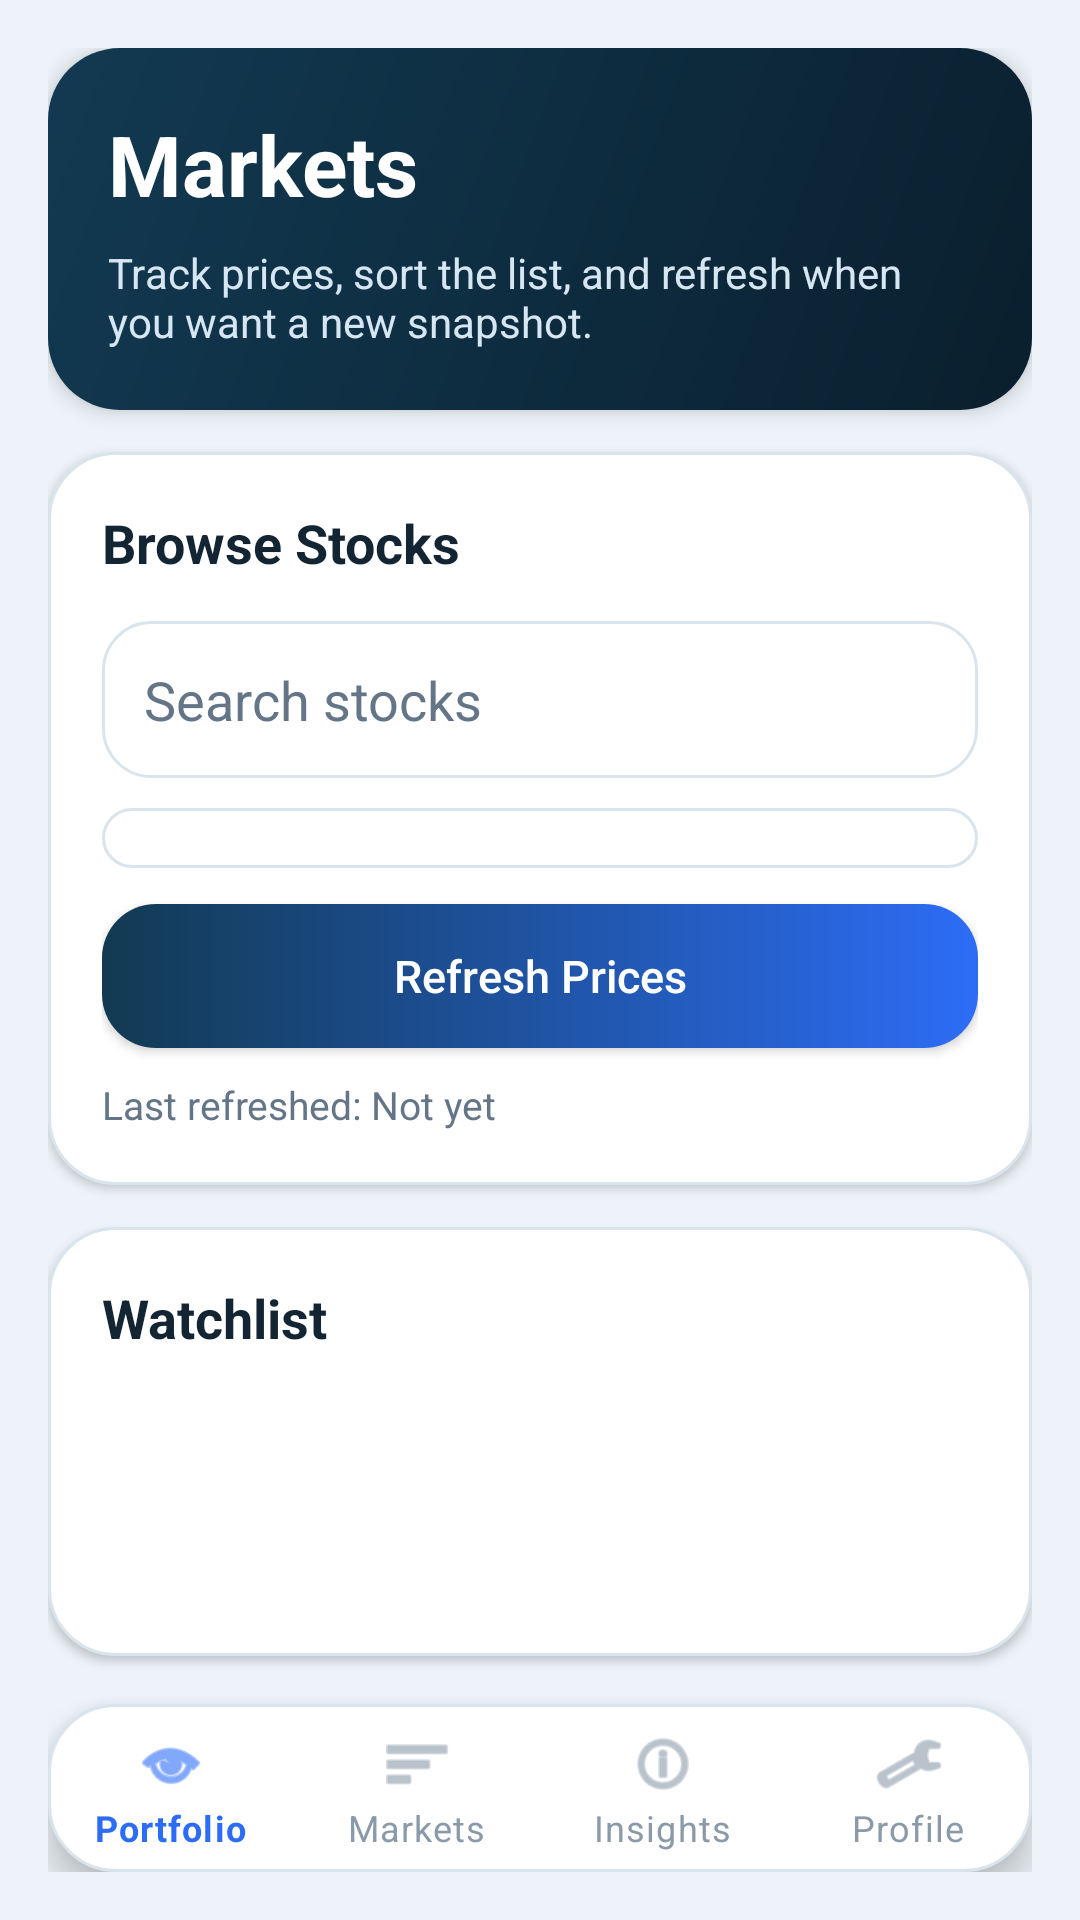

Here is an Android app screen rendered from its layout file. Give the layout XML and the strings, colors and styles it references.
<!-- AndroidManifest.xml: application theme Theme.MoodTradeSimulator -->
<!-- res/layout/activity_markets.xml -->
<?xml version="1.0" encoding="utf-8"?>
<LinearLayout xmlns:android="http://schemas.android.com/apk/res/android"
    xmlns:app="http://schemas.android.com/apk/res-auto"
    android:layout_width="match_parent"
    android:layout_height="match_parent"
    android:background="@color/app_background"
    android:orientation="vertical"
    android:focusableInTouchMode="true"
    android:padding="16dp">

    <LinearLayout
        android:layout_width="match_parent"
        android:layout_height="wrap_content"
        android:background="@drawable/bg_card_tint"
        android:elevation="4dp"
        android:orientation="vertical"
        android:padding="20dp">

        <TextView
            android:id="@+id/marketsTitle"
            android:layout_width="match_parent"
            android:layout_height="wrap_content"
            android:text="Markets"
            android:textColor="@color/white"
            android:textSize="28sp"
            android:textStyle="bold" />

        <TextView
            android:id="@+id/simulationStatusText"
            android:layout_width="match_parent"
            android:layout_height="wrap_content"
            android:layout_marginTop="8dp"
            android:text="Track prices, sort the list, and refresh when you want a new snapshot."
            android:textColor="#D6E6F2"
            android:textSize="14sp" />
    </LinearLayout>

    <LinearLayout
        android:layout_width="match_parent"
        android:layout_height="wrap_content"
        android:layout_marginTop="14dp"
        android:background="@drawable/bg_card_surface"
        android:elevation="2dp"
        android:orientation="vertical"
        android:padding="18dp">

        <TextView
            android:layout_width="match_parent"
            android:layout_height="wrap_content"
            android:text="Browse Stocks"
            android:textColor="@color/text_primary"
            android:textSize="18sp"
            android:textStyle="bold" />

        <EditText
            android:id="@+id/searchInput"
            android:layout_width="match_parent"
            android:layout_height="wrap_content"
            android:layout_marginTop="14dp"
            android:background="@drawable/bg_input_surface"
            android:hint="Search stocks"
            android:inputType="text"
            android:imeOptions="actionDone"
            android:maxLines="1"
            android:padding="14dp"
            android:textColor="@color/text_primary"
            android:textColorHint="@color/text_secondary" />

        <Spinner
            android:id="@+id/sortSpinner"
            android:layout_width="match_parent"
            android:layout_height="wrap_content"
            android:layout_marginTop="10dp"
            android:background="@drawable/bg_input_surface"
            android:padding="10dp" />

        <Button
            android:id="@+id/refreshPricesButton"
            android:layout_width="match_parent"
            android:layout_height="wrap_content"
            android:layout_marginTop="12dp"
            android:background="@drawable/bg_button_primary"
            android:elevation="0dp"
            android:text="Refresh Prices"
            android:textAllCaps="false"
            android:textColor="@color/white"
            android:textSize="15sp" />

        <TextView
            android:id="@+id/lastRefreshedText"
            android:layout_width="match_parent"
            android:layout_height="wrap_content"
            android:layout_marginTop="10dp"
            android:text="Last refreshed: Not yet"
            android:textColor="@color/text_secondary"
            android:textSize="13sp" />
    </LinearLayout>

    <LinearLayout
        android:layout_width="match_parent"
        android:layout_height="0dp"
        android:layout_marginTop="14dp"
        android:layout_marginBottom="4dp"
        android:layout_weight="1"
        android:background="@drawable/bg_card_surface"
        android:elevation="2dp"
        android:orientation="vertical"
        android:padding="18dp">

        <TextView
            android:layout_width="match_parent"
            android:layout_height="wrap_content"
            android:text="Watchlist"
            android:textColor="@color/text_primary"
            android:textSize="18sp"
            android:textStyle="bold" />

        <androidx.recyclerview.widget.RecyclerView
            android:id="@+id/marketsRecycler"
            android:layout_width="match_parent"
            android:layout_height="0dp"
            android:layout_marginTop="12dp"
            android:layout_weight="1"
            android:clipToPadding="false"
            android:overScrollMode="ifContentScrolls"
            android:paddingBottom="12dp" />
    </LinearLayout>

    <com.google.android.material.bottomnavigation.BottomNavigationView
        android:id="@+id/bottomNavigationView"
        android:layout_width="match_parent"
        android:layout_height="wrap_content"
        android:layout_marginTop="12dp"
        android:background="@drawable/bg_card_surface"
        app:itemIconTint="@color/bottom_nav_colors"
        app:itemTextColor="@color/bottom_nav_colors"
        app:labelVisibilityMode="labeled"
        app:menu="@menu/bottom_nav_menu" />

</LinearLayout>
<!-- resources referenced by this layout -->
<resources>
  <color name="app_background">#EDF3F8</color>
  <color name="text_primary">#132433</color>
  <color name="text_secondary">#637587</color>
  <color name="white">#FFFFFFFF</color>
  <!-- drawable bg_button_primary (drawable) -->
  <?xml version="1.0" encoding="utf-8"?>
  <shape xmlns:android="http://schemas.android.com/apk/res/android"
      android:shape="rectangle">
      <gradient
          android:angle="0"
          android:endColor="@color/brand_blue"
          android:startColor="@color/brand_navy" />
      <corners android:radius="18dp" />
  </shape>
  <!-- drawable bg_card_surface (drawable) -->
  <?xml version="1.0" encoding="utf-8"?>
  <shape xmlns:android="http://schemas.android.com/apk/res/android"
      android:shape="rectangle">
      <solid android:color="@color/surface_white" />
      <corners android:radius="22dp" />
      <stroke
          android:width="1dp"
          android:color="@color/divider_soft" />
  </shape>
  <!-- drawable bg_card_tint (drawable) -->
  <?xml version="1.0" encoding="utf-8"?>
  <shape xmlns:android="http://schemas.android.com/apk/res/android"
      android:shape="rectangle">
      <gradient
          android:angle="135"
          android:endColor="@color/brand_navy"
          android:startColor="@color/brand_navy_dark" />
      <corners android:radius="24dp" />
  </shape>
  <!-- drawable bg_input_surface (drawable) -->
  <?xml version="1.0" encoding="utf-8"?>
  <shape xmlns:android="http://schemas.android.com/apk/res/android"
      android:shape="rectangle">
      <solid android:color="@color/surface_white" />
      <corners android:radius="16dp" />
      <stroke
          android:width="1dp"
          android:color="@color/divider_soft" />
  </shape>
  <style name="Theme.MoodTradeSimulator" parent="Theme.MaterialComponents.DayNight.NoActionBar">
          <item name="colorPrimary">@color/brand_blue</item>
          <item name="colorPrimaryVariant">@color/brand_navy</item>
          <item name="colorSecondary">@color/brand_teal</item>
          <item name="android:colorBackground">@color/app_background</item>
          <item name="android:statusBarColor">@color/app_background</item>
          <item name="android:navigationBarColor">@color/surface_white</item>
      </style>
  <color name="brand_blue">#2D6DF6</color>
  <color name="brand_navy">#123A52</color>
  <color name="surface_white">#FFFFFFFF</color>
  <color name="divider_soft">#D9E4EC</color>
  <color name="brand_navy_dark">#0A1F2E</color>
  <color name="brand_teal">#5ED2B8</color>
</resources>
